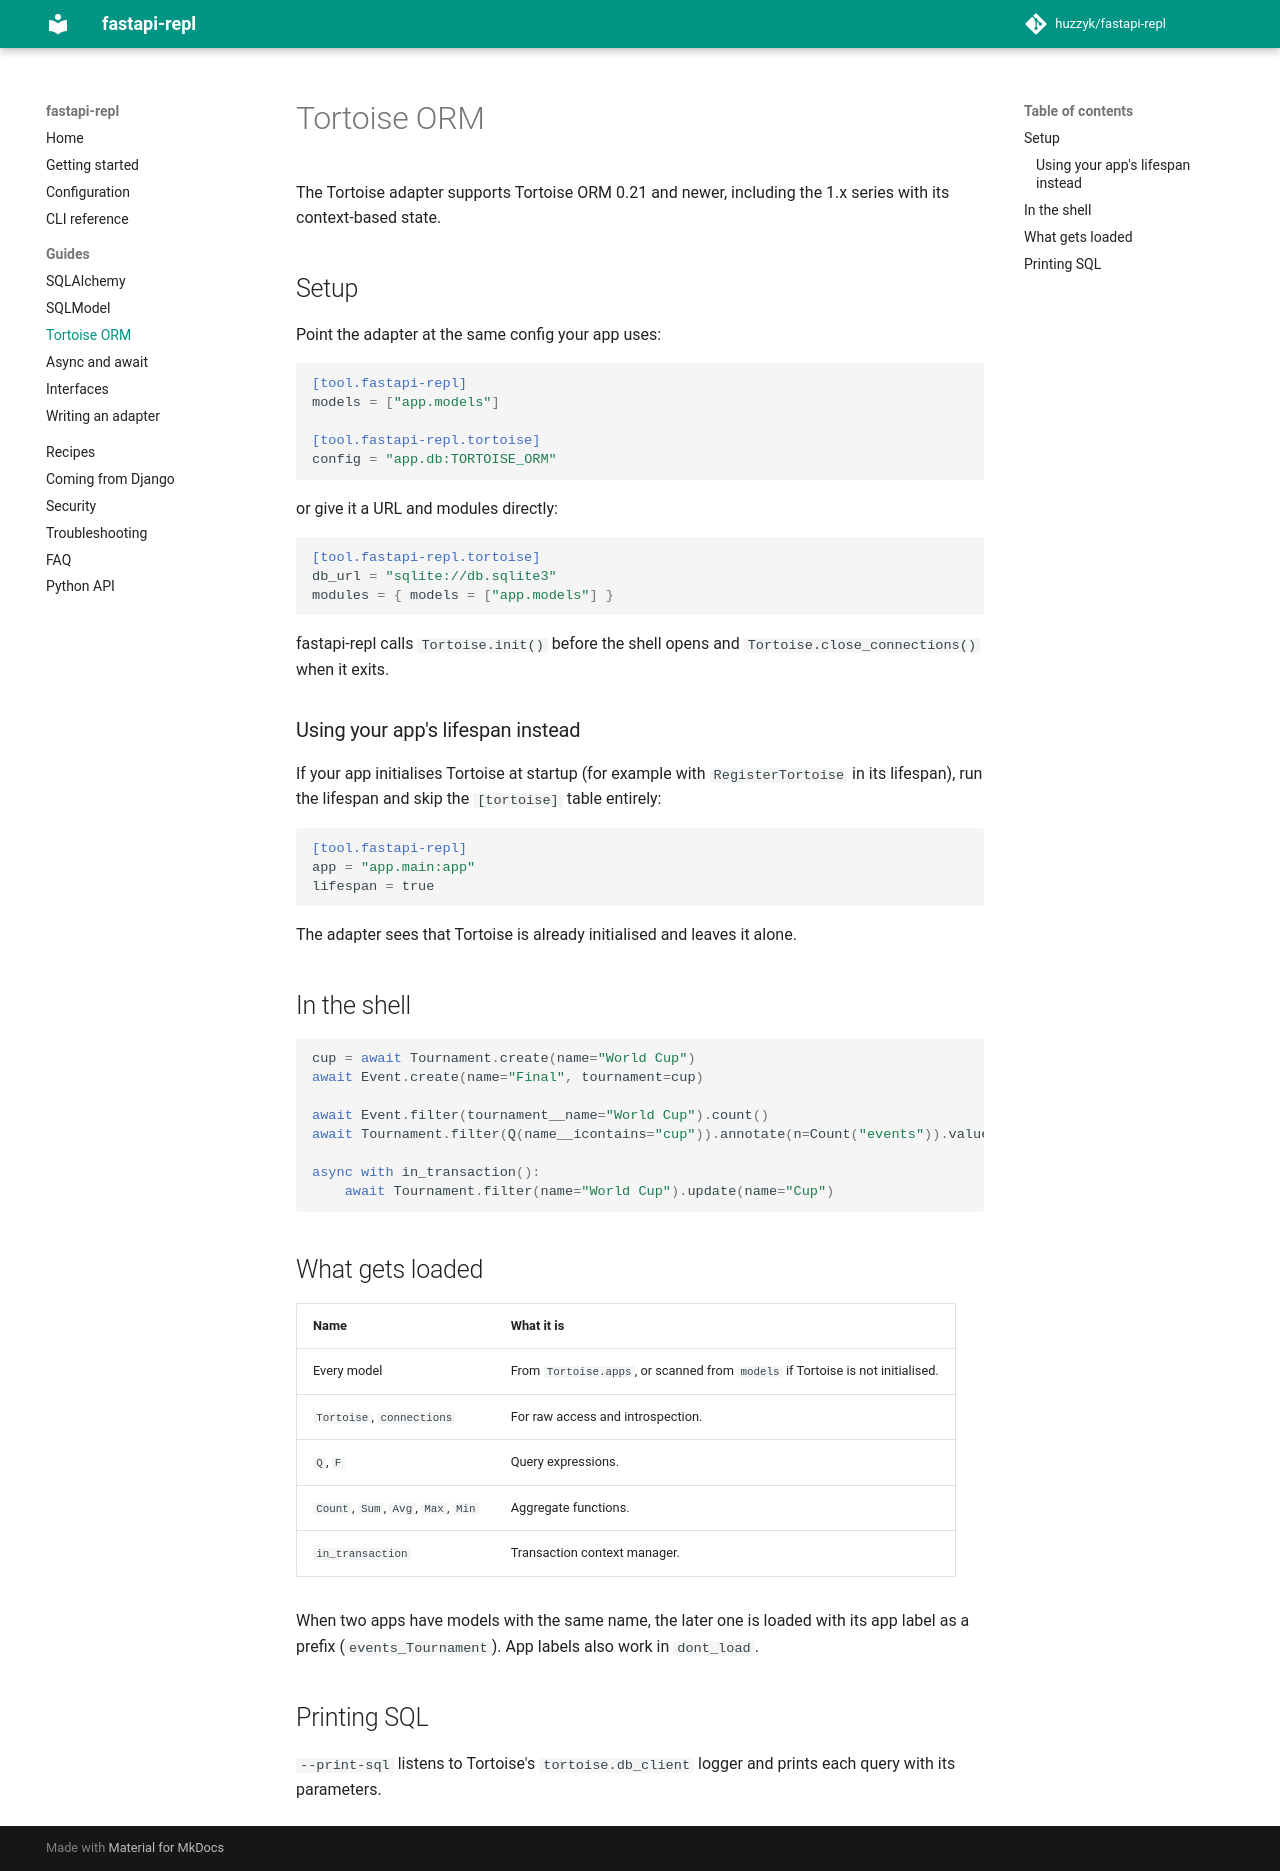

repository: Huzzy619/fastapi-repl · page: guides/tortoise/index.html · generator: mkdocs

# Tortoise ORM

The Tortoise adapter supports Tortoise ORM 0.21 and newer, including the 1.x series with
its context-based state.

## Setup

Point the adapter at the same config your app uses:

```toml
[tool.fastapi-repl]
models = ["app.models"]

[tool.fastapi-repl.tortoise]
config = "app.db:TORTOISE_ORM"
```

or give it a URL and modules directly:

```toml
[tool.fastapi-repl.tortoise]
db_url = "sqlite://db.sqlite3"
modules = { models = ["app.models"] }
```

fastapi-repl calls `Tortoise.init()` before the shell opens and
`Tortoise.close_connections()` when it exits.

### Using your app's lifespan instead

If your app initialises Tortoise at startup (for example with `RegisterTortoise` in its
lifespan), run the lifespan and skip the `[tortoise]` table entirely:

```toml
[tool.fastapi-repl]
app = "app.main:app"
lifespan = true
```

The adapter sees that Tortoise is already initialised and leaves it alone.

## In the shell

<!-- test: tortoise_proj -->
```python
cup = await Tournament.create(name="World Cup")
await Event.create(name="Final", tournament=cup)

await Event.filter(tournament__name="World Cup").count()
await Tournament.filter(Q(name__icontains="cup")).annotate(n=Count("events")).values("name", "n")

async with in_transaction():
    await Tournament.filter(name="World Cup").update(name="Cup")
```

## What gets loaded

| Name                                | What it is                                   |
| ----------------------------------- | -------------------------------------------- |
| Every model                         | From `Tortoise.apps`, or scanned from `models` if Tortoise is not initialised. |
| `Tortoise`, `connections`           | For raw access and introspection.            |
| `Q`, `F`                            | Query expressions.                           |
| `Count`, `Sum`, `Avg`, `Max`, `Min` | Aggregate functions.                         |
| `in_transaction`                    | Transaction context manager.                 |

When two apps have models with the same name, the later one is loaded with its app
label as a prefix (`events_Tournament`). App labels also work in `dont_load`.

## Printing SQL

`--print-sql` listens to Tortoise's `tortoise.db_client` logger and prints each query
with its parameters.
